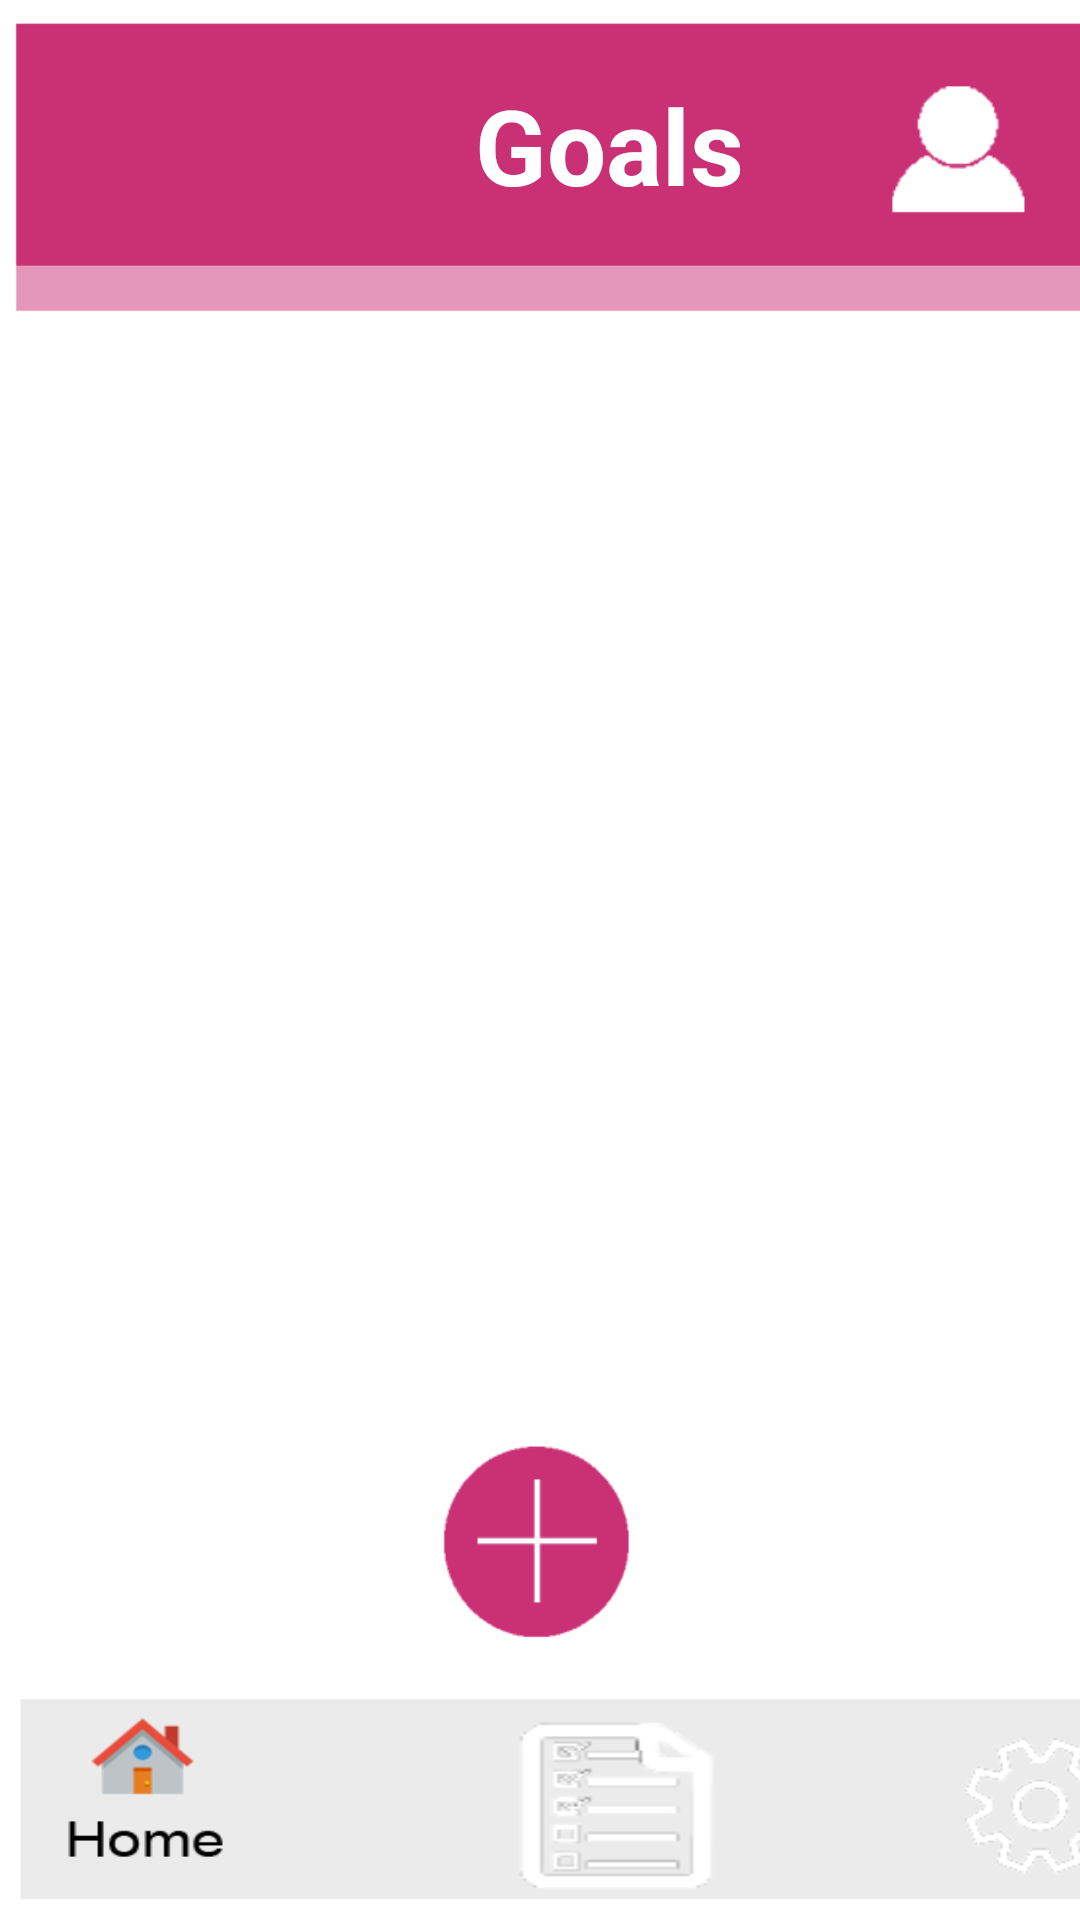

This screen was rendered from an Android layout file. Write that file and the resources it references.
<!-- AndroidManifest.xml: application theme Theme.Lootbox -->
<!-- res/layout/activity_goals.xml -->
<?xml version="1.0" encoding="utf-8"?>
<androidx.constraintlayout.widget.ConstraintLayout xmlns:android="http://schemas.android.com/apk/res/android"
    xmlns:app="http://schemas.android.com/apk/res-auto"
    xmlns:tools="http://schemas.android.com/tools"
    android:id="@+id/recCollections"
    android:layout_width="match_parent"
    android:layout_height="match_parent"
    tools:context=".CollectionsView">

    <ImageView
        android:layout_width="450dp"
        android:layout_height="750dp"
        android:background="@drawable/page_background"
        app:layout_constraintBottom_toBottomOf="@+id/tbrFooter"
        app:layout_constraintEnd_toEndOf="parent"
        app:layout_constraintStart_toStartOf="parent"
        app:layout_constraintTop_toTopOf="parent" />

    <androidx.appcompat.widget.Toolbar
        android:id="@+id/tbrHeader"
        android:layout_width="414dp"
        android:layout_height="107dp"
        android:background="@drawable/header_background"
        android:minHeight="?attr/actionBarSize"
        android:theme="?attr/actionBarTheme"
        app:layout_constraintBottom_toBottomOf="parent"
        app:layout_constraintEnd_toEndOf="parent"
        app:layout_constraintHorizontal_bias="0.0"
        app:layout_constraintStart_toStartOf="parent"
        app:layout_constraintTop_toTopOf="parent"
        app:layout_constraintVertical_bias="0.004" />

    <androidx.appcompat.widget.Toolbar
        android:id="@+id/tbrFooter"
        android:layout_width="413dp"
        android:layout_height="78dp"
        android:background="@drawable/footer_background"
        android:minHeight="?attr/actionBarSize"
        android:theme="?attr/actionBarTheme"
        app:layout_constraintBottom_toBottomOf="parent"
        app:layout_constraintEnd_toEndOf="parent"
        app:layout_constraintHorizontal_bias="0.0"
        app:layout_constraintStart_toStartOf="parent" />

    <ImageButton
        android:id="@+id/btnProfile"
        android:layout_width="70dp"
        android:layout_height="50dp"
        android:background="@drawable/profile_quick_button"
        app:layout_constraintBottom_toBottomOf="@+id/tbrHeader"
        app:layout_constraintEnd_toEndOf="parent"
        app:layout_constraintHorizontal_bias="0.978"
        app:layout_constraintStart_toStartOf="@+id/tbrHeader"
        app:layout_constraintTop_toTopOf="parent"
        app:layout_constraintVertical_bias="0.423" />

    <TextView
        android:id="@+id/txtPgTitle"
        android:layout_width="wrap_content"
        android:layout_height="wrap_content"
        android:text="Goals"
        android:textSize="35dp"
        android:textStyle="bold"
        android:textColor="@color/white"
        app:layout_constraintBottom_toBottomOf="@+id/tbrHeader"
        app:layout_constraintEnd_toEndOf="@+id/tbrHeader"
        app:layout_constraintHorizontal_bias="0.488"
        app:layout_constraintStart_toStartOf="parent"
        app:layout_constraintTop_toTopOf="parent"
        app:layout_constraintVertical_bias="0.4" />

    <ImageButton
        android:id="@+id/btnHome"
        android:layout_width="65dp"
        android:layout_height="60dp"
        android:layout_marginTop="6dp"
        android:layout_marginBottom="12dp"
        android:background="@drawable/home_quick_button"
        app:layout_constraintBottom_toBottomOf="@+id/tbrFooter"
        app:layout_constraintEnd_toEndOf="@+id/tbrFooter"
        app:layout_constraintHorizontal_bias="0.045"
        app:layout_constraintStart_toStartOf="@+id/tbrFooter"
        app:layout_constraintTop_toTopOf="@+id/tbrFooter"
        app:layout_constraintVertical_bias="0.0" />

    <ImageButton
        android:id="@+id/btnGoalsGoals"
        android:layout_width="84dp"
        android:layout_height="69dp"
        android:layout_marginTop="6dp"
        android:layout_marginBottom="8dp"
        android:background="@drawable/burgerbar_goals_icon"
        app:layout_constraintBottom_toBottomOf="@+id/tbrFooter"
        app:layout_constraintEnd_toEndOf="@+id/tbrFooter"
        app:layout_constraintHorizontal_bias="0.495"
        app:layout_constraintStart_toStartOf="parent"
        app:layout_constraintTop_toTopOf="@+id/tbrFooter"
        app:layout_constraintVertical_bias="0.0" />

    <ImageButton
        android:id="@+id/btnGoalSetting"
        android:layout_width="93dp"
        android:layout_height="67dp"
        android:layout_marginTop="6dp"
        android:layout_marginBottom="12dp"
        android:background="@drawable/burgerbar_settings_icon"
        app:layout_constraintBottom_toBottomOf="@+id/tbrFooter"
        app:layout_constraintEnd_toEndOf="@+id/tbrFooter"
        app:layout_constraintHorizontal_bias="0.942"
        app:layout_constraintStart_toStartOf="@+id/tbrFooter"
        app:layout_constraintTop_toTopOf="@+id/tbrFooter"
        app:layout_constraintVertical_bias="0.0" />

    <ImageButton
        android:id="@+id/btnAddGoal"
        android:layout_width="70dp"
        android:layout_height="70dp"
        android:layout_marginBottom="12dp"
        android:background="@drawable/add_icon"
        app:layout_constraintBottom_toTopOf="@+id/tbrFooter"
        app:layout_constraintEnd_toEndOf="parent"
        app:layout_constraintHorizontal_bias="0.498"
        app:layout_constraintStart_toStartOf="parent" />

    <androidx.recyclerview.widget.RecyclerView
        android:id="@+id/rcvGoalsList"
        android:layout_width="405dp"
        android:layout_height="461dp"
        app:layout_constraintBottom_toTopOf="@+id/btnAddGoal"
        app:layout_constraintEnd_toEndOf="parent"
        app:layout_constraintHorizontal_bias="0.0"
        app:layout_constraintStart_toStartOf="parent"
        app:layout_constraintTop_toBottomOf="@+id/tbrHeader"
        app:layout_constraintVertical_bias="1.0"
        tools:listitem="@layout/activity_item_list_item" />

</androidx.constraintlayout.widget.ConstraintLayout>
<!-- res/layout/activity_item_list_item.xml (included above) -->
<?xml version="1.0" encoding="utf-8"?>
<LinearLayout xmlns:android="http://schemas.android.com/apk/res/android"
    xmlns:app="http://schemas.android.com/apk/res-auto"
    android:orientation="horizontal"
    android:layout_width="match_parent"
    android:layout_height="wrap_content"
    android:padding="16dp"
    >

    <ImageView
        android:id="@+id/imgThumbnail"
        android:layout_width="75dp"

        android:layout_height="75dp"
        android:src="@mipmap/ic_launcher"
        app:srcCompat="@drawable/launcher_icon"></ImageView>

    <LinearLayout
        android:layout_width="match_parent"
        android:layout_height="wrap_content"
        android:orientation="vertical"
        >
        <TextView
            android:layout_width="wrap_content"
            android:layout_height="wrap_content"
            android:id="@+id/txtTitle"
            android:text="Main Text"
            android:textStyle="bold"
            android:textSize="20dp"
            android:layout_margin="5dp"
            android:textColor="#000"></TextView>
        <TextView
            android:layout_width="wrap_content"
            android:layout_height="wrap_content"
            android:id="@+id/txtDescription"
            android:text="sub Text"
            android:textSize="18dp"
            android:layout_margin="5dp"
            android:textColor="#a9a9a9"></TextView>

    </LinearLayout>

</LinearLayout>
<!-- resources referenced by this layout -->
<resources>
  <color name="white">#FFFFFFFF</color>
  <!-- drawable add_icon: png bitmap (drawable, 2033 bytes) -->
  <!-- drawable burgerbar_goals_icon: png bitmap (drawable, 2887 bytes) -->
  <!-- drawable burgerbar_settings_icon: png bitmap (drawable, 4069 bytes) -->
  <!-- drawable footer_background: png bitmap (drawable, 984 bytes) -->
  <!-- drawable header_background: png bitmap (drawable, 1097 bytes) -->
  <!-- drawable home_quick_button: png bitmap (drawable, 3320 bytes) -->
  <!-- drawable launcher_icon: png bitmap (drawable, 19471 bytes) -->
  <!-- drawable page_background: png bitmap (drawable, 7390 bytes) -->
  <!-- drawable profile_quick_button: png bitmap (drawable, 1622 bytes) -->
  <!-- mipmap ic_launcher: png bitmap (mipmap-hdpi, 5134 bytes) -->
  <style name="Theme.Lootbox" parent="Theme.MaterialComponents.DayNight.DarkActionBar">
          
          <item name="colorPrimary">@color/purple_500</item>
          <item name="colorPrimaryVariant">@color/purple_700</item>
          <item name="colorOnPrimary">@color/white</item>
          
          <item name="colorSecondary">@color/teal_200</item>
          <item name="colorSecondaryVariant">@color/teal_700</item>
          <item name="colorOnSecondary">@color/black</item>
          
          <item name="android:statusBarColor" tools:targetApi="l">?attr/colorPrimaryVariant</item>
          
      </style>
  <color name="purple_500">#FF6200EE</color>
  <color name="purple_700">#FF3700B3</color>
  <color name="teal_200">#FF03DAC5</color>
  <color name="teal_700">#FF018786</color>
  <color name="black">#FF000000</color>
</resources>
